Run: headless pygame with SDL's dummy video driver; simulated clock (each Clock.tick advances the game by its frame time, no real sleeping); random seed 0; keys injected as events and as key.get_pressed() state; no mouse input.
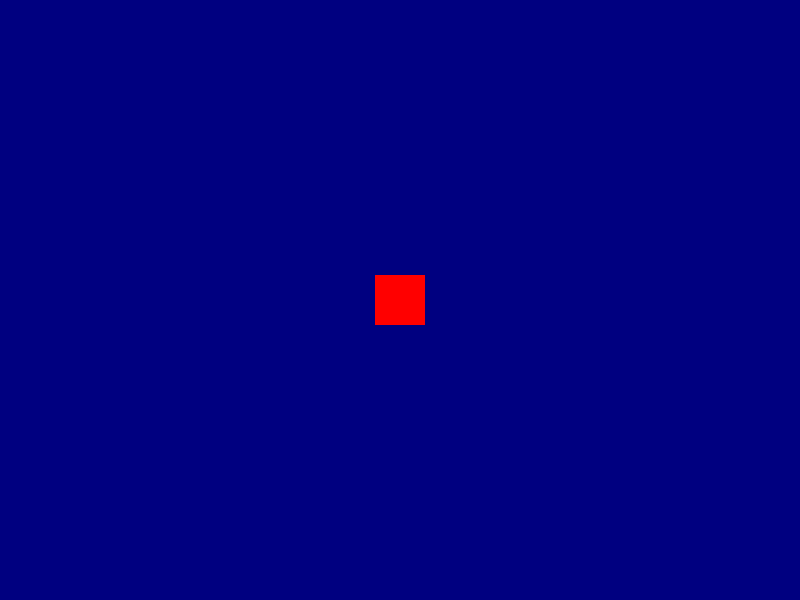
Frame 1 of 4 · flips 1–60 · no input
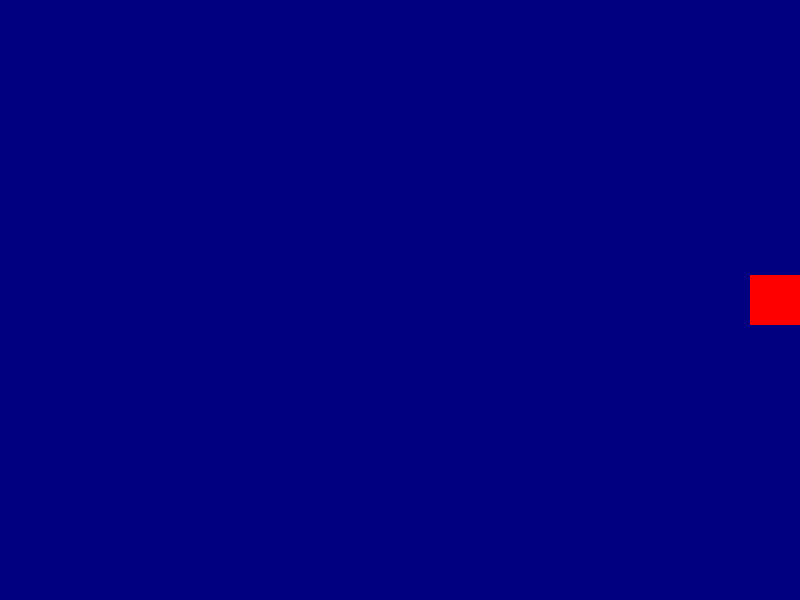
Frame 2 of 4 · flips 61–180 · tapped SPACE, RETURN · held RIGHT (→), D
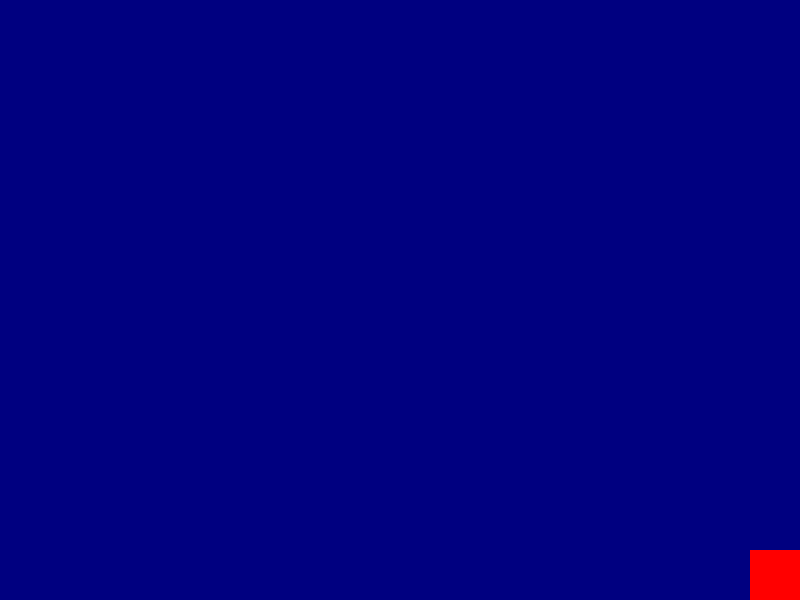
Frame 3 of 4 · flips 181–300 · held DOWN (↓), S
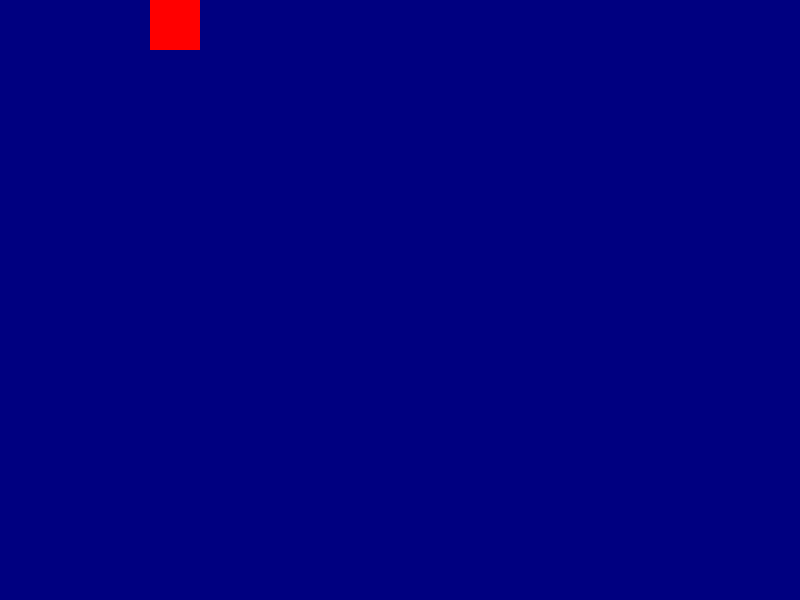
Frame 4 of 4 · flips 301–420 · held LEFT (←), A, UP (↑), W

The pygame program that drew these frames:

import pygame
import sys

# Initialize Pygame
pygame.init()

# Set up screen dimensions
screen_width, screen_height = 800, 600
screen = pygame.display.set_mode((screen_width, screen_height))
pygame.display.set_caption("Move the Player")

# Set up player
player_color = (255, 0, 0)  # Red
player_width, player_height = 50, 50
player_x, player_y = (screen_width - player_width) // 2, (screen_height - player_height) // 2
player_speed = 5  # Speed of movement

# Game clock
clock = pygame.time.Clock()

# Main game loop
while True:
    for event in pygame.event.get():
        if event.type == pygame.QUIT:
            pygame.quit()
            sys.exit()

    # Get pressed keys
    keys = pygame.key.get_pressed()

    # Move the player
    if keys[pygame.K_LEFT]:
        player_x -= player_speed
    if keys[pygame.K_RIGHT]:
        player_x += player_speed
    if keys[pygame.K_UP]:
        player_y -= player_speed
    if keys[pygame.K_DOWN]:
        player_y += player_speed

    # Ensure player stays within the screen bounds
    player_x = max(0, min(screen_width - player_width, player_x))
    player_y = max(0, min(screen_height - player_height, player_y))

    # Fill the screen with a background color
    screen.fill((0, 0, 128))  # Blue background

    # Draw the player
    pygame.draw.rect(screen, player_color, (player_x, player_y, player_width, player_height))

    # Update the display
    pygame.display.update()

    # Set the frame rate
    clock.tick(60)  # 60 frames per second
